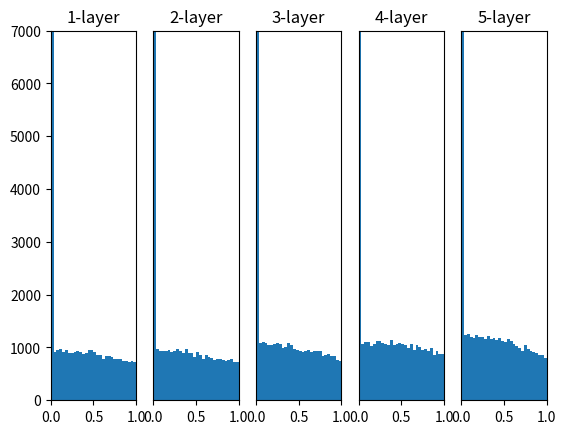

Generate this figure with matplotlib:
import numpy as np
import matplotlib.pyplot as plt

def sigmoid(x):
    return 1 / (1 + np.exp(-x))


def ReLU(x):
    return np.maximum(0, x)


def tanh(x):
    return np.tanh(x)

input_data = np.random.randn(1000, 100)
node_num = 100
hidden_layer_size = 5
activations = {}
x = input_data

for i in range(hidden_layer_size):
    if i != 0:
        x = activations[i-1]

    #w = np.random.randn(node_num, node_num) * 1
    #w = np.random.randn(node_num, node_num) * 0.01
    #w = np.random.randn(node_num, node_num) * np.sqrt(1.0 / node_num)
    w = np.random.randn(node_num, node_num) * np.sqrt(2.0 / node_num)

    a = np.dot(x, w)

    #z = sigmoid(a)
    z = ReLU(a)

    activations[i] = z

for i, a in activations.items():
    plt.subplot(1, len(activations), i+1)
    plt.title(str(i+1) + "-layer")
    if i != 0: plt.yticks([], [])
    plt.xlim(0, 1)
    plt.ylim(0, 7000)
    plt.hist(a.flatten(), 30, range=(0, 1))
plt.show()
